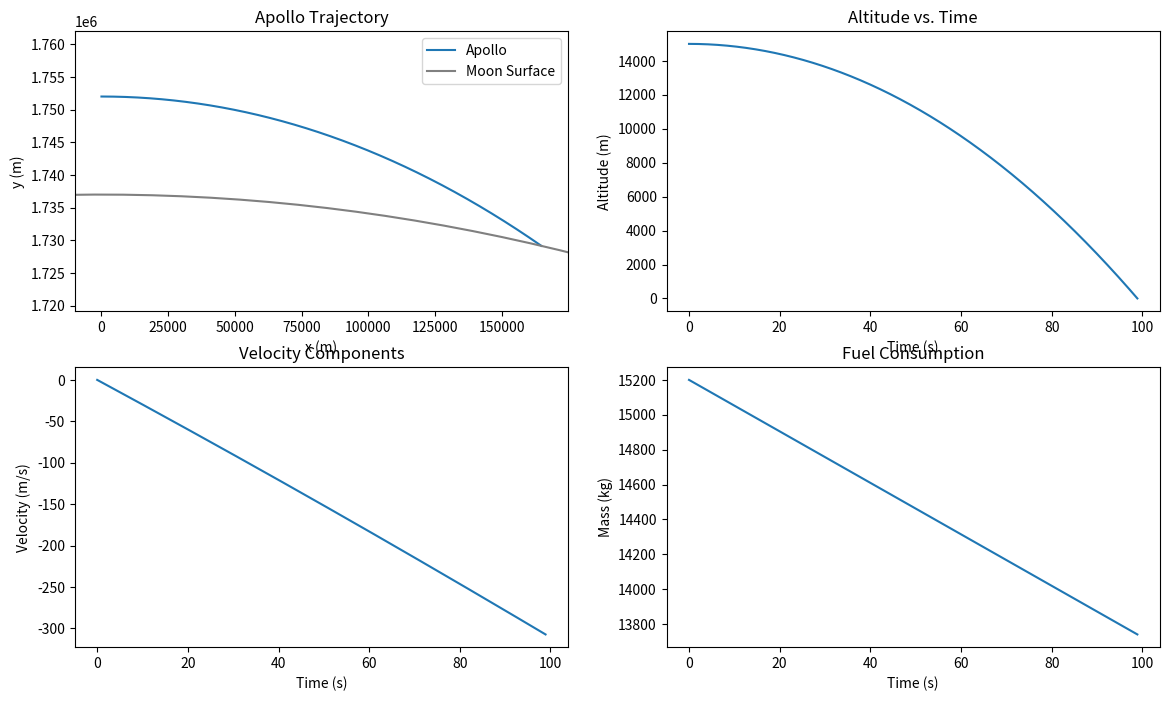

This chart was generated by the following Python code:
import numpy as np
from scipy.integrate import solve_ivp
import matplotlib.pyplot as plt

# Simulation Constants
G = 6.67408e-11  # m^3/kg/s^2
G_earth = 9.81  # m/s^2
t_total = 1000  # s
r_moon = 1737e3  # m
m_moon = 7.34767309e22  # kg
mu = G * m_moon  # m^3/s^2

# Starting Conditions
r0 = r_moon + 15_000  # m
dr0 = 0  # m/s
v0 = -np.sqrt(mu / r0)
theta0 = np.pi / 2  # rad
dtheta0 = v0 / r0  # rad/s

# Target Conditions
target_r = r_moon  # m
target_dr = 0  # m/s
target_theta = 480_000 / r_moon  # rad
target_dtheta = 0  # rad/s


class Lander:
    def __init__(self, S, Isp, T_max, m_e):
        """
        Initialize the Lander object

        :param self: The Lander object
        :param S: Initial state of the lander (numpy array of 5 elements: r, dr, theta, dtheta, m)
        :param Isp: Specific impulse of the lander (s)
        :param T: Maximum thrust of the lander (N)
        :param m_e: Empty mass of the lander (kg)
        """
        self.S = S
        self.Isp = Isp
        self.T_max = T_max
        self.m_e = m_e

    def controller(self, S):
        r, dr, theta, dtheta, m = S
        if theta > 0.1:
            T = self.T_max
            alpha = np.pi
        else:
            T = 0
            alpha = 0

        return T, alpha

    def dynamics(self, t, S):
        r, dr, theta, dtheta, m = S

        T, alpha = self.controller(S)

        # Radial
        dr = dr
        ddr = T / m * np.cos(alpha) - mu / r**2 + r * dtheta**2

        # Angular
        dtheta = dtheta
        ddtheta = 1 / r * (T / m * np.sin(alpha) - 2 * dr * dtheta)

        # Mass
        dm = -T / (G_earth * self.Isp)

        return [dr, ddr, dtheta, ddtheta, dm]

    def propagate(self, S, duration):
        def surface_contact(t, S):
            return S[0] - r_moon

        surface_contact.terminal = True
        surface_contact.direction = -1

        sol = solve_ivp(
            lambda t, S: self.dynamics(t, S),
            (0, duration),
            self.S,
            method="RK45",
            t_eval=np.linspace(0, duration, duration * 10),
            events=[surface_contact],
        )
        return sol


Apollo = Lander(np.array([r0, dr0, theta0, dtheta0, 15200]), 311, 45000, 4280)

# Apollo Transform
sol = Apollo.propagate(Apollo.S, t_total)
x = sol.y[0] * np.cos(sol.y[2])
y = sol.y[0] * np.sin(sol.y[2])

# Moon Transform
theta_circle = np.linspace(0, 2 * np.pi, 1000)
x_moon = r_moon * np.cos(theta_circle)
y_moon = r_moon * np.sin(theta_circle)

fig, axs = plt.subplots(2, 2, figsize=(14, 8))

# The trajectory
axs[0, 0].plot(x, y, label="Apollo")
axs[0, 0].plot(x_moon, y_moon, "gray", label="Moon Surface")
axs[0, 0].set_xlim(min(x) - 10_000, max(x) + 10_000)
axs[0, 0].set_ylim(min(y) - 10_000, max(y) + 10_000)
axs[0, 0].set_xlabel("x (m)")
axs[0, 0].set_ylabel("y (m)")
axs[0, 0].set_title("Apollo Trajectory")
axs[0, 0].legend()

# Altitude vs. Time
axs[0, 1].plot(sol.t, sol.y[0] - r_moon)
axs[0, 1].set_xlabel("Time (s)")
axs[0, 1].set_ylabel("Altitude (m)")
axs[0, 1].set_title("Altitude vs. Time")

# Velocity Components
axs[1, 0].plot(sol.t, sol.y[1])
axs[1, 0].set_xlabel("Time (s)")
axs[1, 0].set_ylabel("Velocity (m/s)")
axs[1, 0].set_title("Velocity Components")

# Fuel
axs[1, 1].plot(sol.t, sol.y[4])
axs[1, 1].set_xlabel("Time (s)")
axs[1, 1].set_ylabel("Mass (kg)")
axs[1, 1].set_title("Fuel Consumption")
plt.show()
